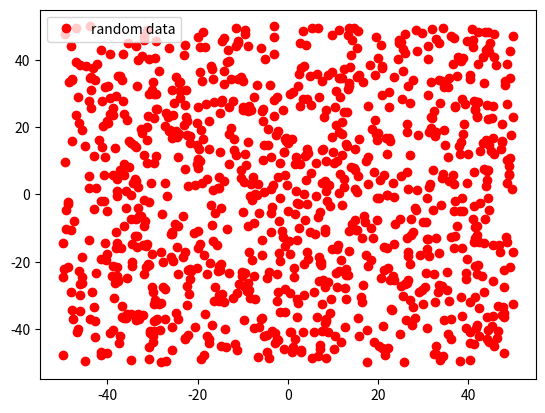

Write the Python code that produced this figure. (Note: this script raises an exception after producing the figure.)
import numpy as np
import matplotlib.pyplot as plt

scale = 100
n = 1000
x = scale*(np.random.random_sample((n,))-0.5)
y = scale*(np.random.random_sample((n,))-0.5)
# x = np.arange(0, 5, 0.5);
# y = np.sin(x)
plt.plot(x, y, 'ro', label='random data')
# y = np.cos(x)
# plt.plot(x, y, 'g-', label='cos data')
plt.legend()
plt.savefig('../data/sin.png')